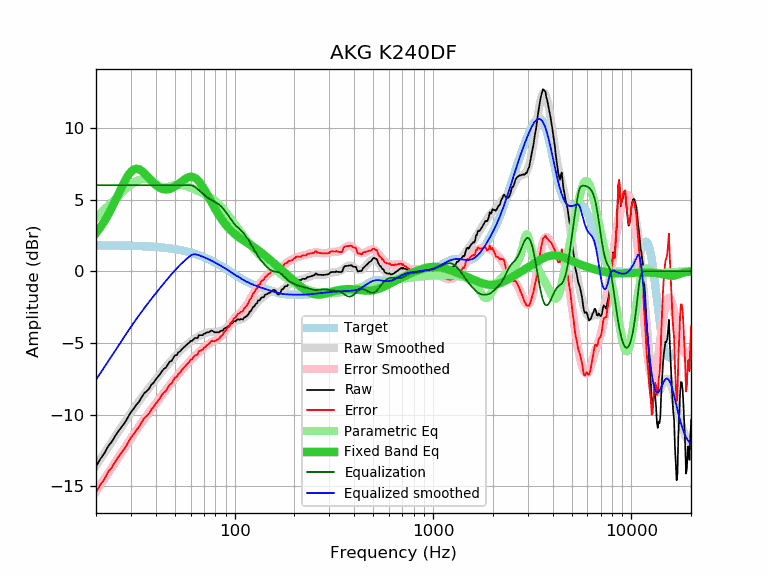

Data behind this chart, as committed beside it:
frequency, raw, error, smoothed, error_smoothed, equalization, parametric_eq, equalized_raw, equalized_smoothed, target
20, -13.63, -15.43, -13.57, -15.37, 6.00, 2.66, -7.63, -7.57, 1.80
21, -13.11, -14.91, -13.13, -14.93, 6.00, 3.04, -7.11, -7.13, 1.80
22, -12.72, -14.52, -12.71, -14.51, 6.00, 3.47, -6.72, -6.71, 1.80
23, -12.22, -14.02, -12.30, -14.10, 6.00, 3.92, -6.22, -6.30, 1.80
24, -11.90, -13.70, -11.91, -13.70, 6.00, 4.41, -5.90, -5.91, 1.80
25, -11.50, -13.29, -11.53, -13.33, 6.00, 4.91, -5.50, -5.53, 1.79
26, -11.14, -12.93, -11.17, -12.96, 6.00, 5.41, -5.14, -5.17, 1.79
27, -10.84, -12.63, -10.82, -12.61, 6.00, 5.89, -4.84, -4.82, 1.79
28, -10.55, -12.33, -10.49, -12.28, 6.00, 6.32, -4.55, -4.49, 1.78
29, -10.19, -11.97, -10.18, -11.96, 6.00, 6.68, -4.19, -4.18, 1.78
30, -9.83, -11.60, -9.88, -11.65, 6.00, 6.94, -3.83, -3.88, 1.77
31, -9.59, -11.36, -9.59, -11.36, 6.00, 7.10, -3.59, -3.59, 1.77
32, -9.31, -11.07, -9.32, -11.08, 6.00, 7.15, -3.31, -3.32, 1.76
33, -9.09, -10.84, -9.06, -10.82, 6.00, 7.11, -3.09, -3.06, 1.76
34, -8.78, -10.53, -8.82, -10.56, 6.00, 7.00, -2.78, -2.82, 1.75
35, -8.51, -10.25, -8.58, -10.32, 6.00, 6.85, -2.51, -2.58, 1.74
36, -8.37, -10.10, -8.36, -10.09, 6.00, 6.67, -2.37, -2.36, 1.73
37, -8.21, -9.93, -8.14, -9.87, 6.00, 6.49, -2.21, -2.14, 1.72
38, -7.93, -9.64, -7.93, -9.65, 6.00, 6.32, -1.93, -1.93, 1.72
39, -7.78, -9.48, -7.74, -9.44, 6.00, 6.16, -1.78, -1.74, 1.71
40, -7.55, -9.24, -7.54, -9.24, 6.00, 6.02, -1.55, -1.54, 1.69
41, -7.37, -9.05, -7.36, -9.04, 6.00, 5.90, -1.37, -1.36, 1.68
42, -7.19, -8.86, -7.18, -8.85, 6.00, 5.81, -1.19, -1.18, 1.67
43, -6.97, -8.63, -7.00, -8.66, 6.00, 5.75, -0.97, -1.00, 1.66
44, -6.82, -8.46, -6.84, -8.48, 6.00, 5.71, -0.82, -0.84, 1.64
45, -6.73, -8.36, -6.67, -8.30, 6.00, 5.70, -0.73, -0.67, 1.63
46, -6.52, -8.13, -6.51, -8.13, 6.00, 5.71, -0.52, -0.51, 1.61
47, -6.31, -7.91, -6.36, -7.96, 6.00, 5.73, -0.31, -0.36, 1.60
48, -6.27, -7.85, -6.22, -7.80, 6.00, 5.78, -0.27, -0.22, 1.58
49, -6.07, -7.63, -6.08, -7.64, 6.00, 5.84, -0.07, -0.08, 1.56
50, -5.87, -7.41, -5.94, -7.48, 6.00, 5.91, 0.13, 0.06, 1.54
51, -5.86, -7.38, -5.81, -7.34, 6.00, 5.99, 0.14, 0.19, 1.52
52, -5.66, -7.16, -5.69, -7.19, 6.00, 6.08, 0.34, 0.31, 1.50
53, -5.60, -7.08, -5.57, -7.05, 6.00, 6.17, 0.40, 0.43, 1.48
54, -5.46, -6.92, -5.46, -6.92, 6.00, 6.26, 0.54, 0.54, 1.46
55, -5.36, -6.79, -5.35, -6.79, 6.00, 6.34, 0.64, 0.65, 1.44
56, -5.26, -6.67, -5.25, -6.66, 6.00, 6.42, 0.74, 0.75, 1.41
57, -5.16, -6.55, -5.16, -6.54, 6.00, 6.48, 0.84, 0.84, 1.39
58, -5.06, -6.42, -5.07, -6.43, 6.00, 6.53, 0.94, 0.93, 1.36
59, -5.00, -6.33, -4.98, -6.32, 6.00, 6.57, 1.00, 1.02, 1.33
60, -4.86, -6.16, -4.91, -6.21, 6.00, 6.58, 1.14, 1.09, 1.30
61, -4.86, -6.13, -4.83, -6.11, 5.98, 6.58, 1.12, 1.15, 1.28
62, -4.76, -6.01, -4.76, -6.01, 5.94, 6.55, 1.18, 1.18, 1.25
63, -4.66, -5.87, -4.70, -5.91, 5.88, 6.51, 1.22, 1.18, 1.22
64, -4.66, -5.84, -4.64, -5.82, 5.81, 6.44, 1.15, 1.17, 1.18
65, -4.66, -5.81, -4.58, -5.74, 5.73, 6.36, 1.07, 1.15, 1.15
66, -4.46, -5.58, -4.53, -5.65, 5.65, 6.26, 1.19, 1.12, 1.12
67, -4.46, -5.54, -4.48, -5.57, 5.57, 6.15, 1.11, 1.08, 1.08
68, -4.46, -5.51, -4.44, -5.49, 5.49, 6.03, 1.03, 1.05, 1.05
69, -4.46, -5.47, -4.40, -5.41, 5.41, 5.90, 0.95, 1.01, 1.01
70, -4.36, -5.34, -4.36, -5.34, 5.34, 5.76, 0.98, 0.98, 0.98
71, -4.36, -5.30, -4.32, -5.27, 5.27, 5.61, 0.91, 0.94, 0.94
72, -4.28, -5.18, -4.30, -5.20, 5.20, 5.46, 0.92, 0.91, 0.91
73, -4.26, -5.13, -4.27, -5.14, 5.14, 5.31, 0.88, 0.87, 0.87
74, -4.26, -5.09, -4.25, -5.08, 5.08, 5.16, 0.82, 0.83, 0.83
75, -4.20, -4.99, -4.24, -5.03, 5.03, 5.01, 0.83, 0.79, 0.79
76, -4.15, -4.90, -4.23, -4.98, 4.98, 4.87, 0.84, 0.75, 0.75
77, -4.15, -4.86, -4.23, -4.94, 4.94, 4.72, 0.79, 0.71, 0.71
78, -4.21, -4.88, -4.23, -4.90, 4.90, 4.58, 0.69, 0.67, 0.67
79, -4.26, -4.89, -4.23, -4.86, 4.86, 4.45, 0.60, 0.63, 0.63
... 553 more rows
